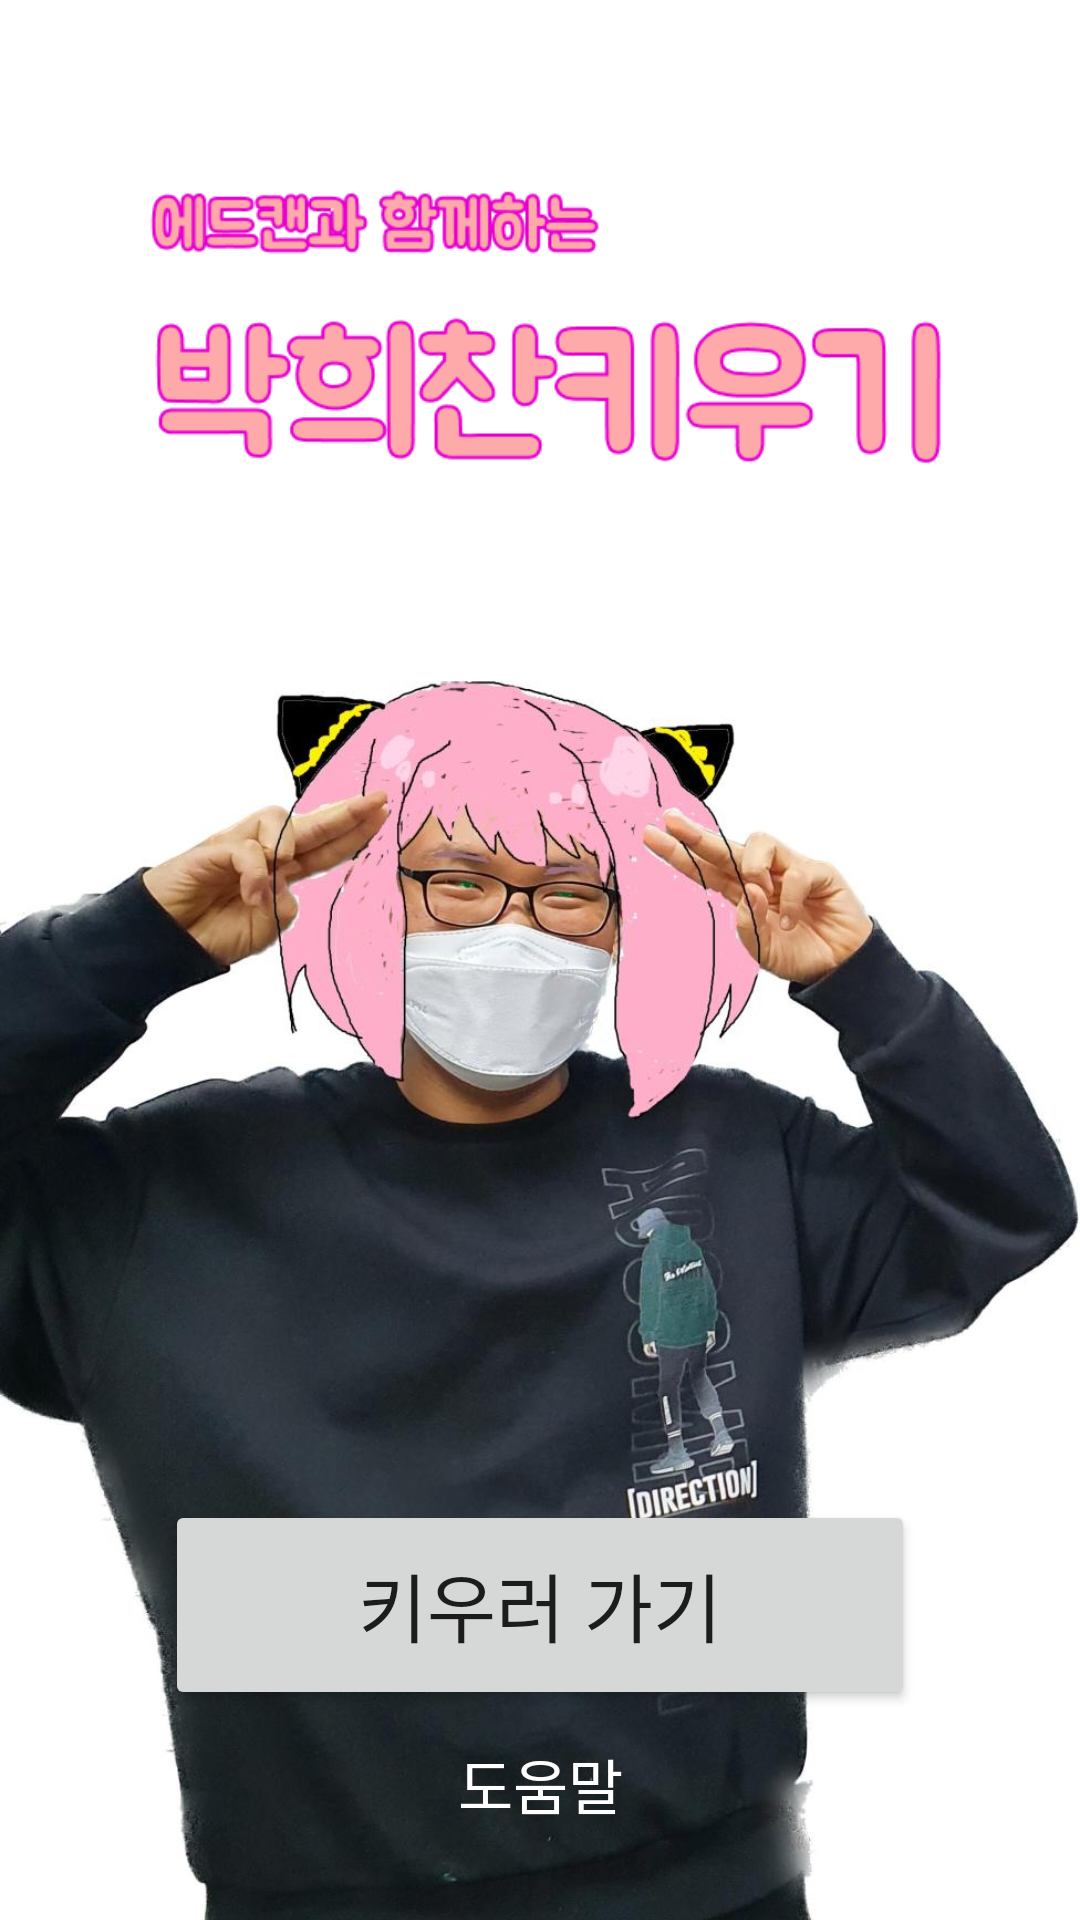

Produce the Android XML layout that renders to this screen, including the resource entries it uses.
<!-- AndroidManifest.xml: application theme Theme.MRPARK -->
<!-- res/layout/activity_main.xml -->
<?xml version="1.0" encoding="utf-8"?>
<androidx.constraintlayout.widget.ConstraintLayout xmlns:android="http://schemas.android.com/apk/res/android"
    xmlns:app="http://schemas.android.com/apk/res-auto"
    xmlns:tools="http://schemas.android.com/tools"
    android:layout_width="match_parent"
    android:layout_height="match_parent"
    tools:context=".MainActivity">

    <ImageView
        android:id="@+id/title"
        android:layout_width="wrap_content"
        android:layout_height="wrap_content"
        android:src="@drawable/frame3"
        app:layout_constraintEnd_toEndOf="parent"
        app:layout_constraintHorizontal_bias="0.0"
        app:layout_constraintStart_toStartOf="parent"
        tools:ignore="ContentDescription,HardcodedText,MissingConstraints" />

    <ImageView
        android:id="@+id/img"
        android:layout_width="wrap_content"
        android:layout_height="wrap_content"
        android:src="@drawable/aca8b1402bc910a1"
        app:layout_constraintBottom_toBottomOf="parent"
        app:layout_constraintEnd_toEndOf="parent"
        app:layout_constraintTop_toBottomOf="@+id/title"
        app:layout_constraintHorizontal_bias="1.0"
        app:layout_constraintStart_toStartOf="parent"
        android:layout_marginTop="30dp"
        tools:ignore="ContentDescription"
    />

    <Button
        android:id="@+id/btn"
        android:layout_width="250dp"
        android:layout_height="70dp"
        android:text="키우러 가기"
        android:textSize="25sp"
        app:layout_constraintStart_toStartOf="parent"
        app:layout_constraintEnd_toEndOf="parent"
        android:layout_marginTop="500dp"
        app:layout_constraintTop_toTopOf="parent"
        tools:ignore="HardcodedText"
    />

    <TextView
        android:id="@+id/txt_main_help"
        android:layout_width="wrap_content"
        android:layout_height="wrap_content"
        android:text="도움말"
        android:textSize="20sp"
        android:layout_marginTop="10dp"
        android:textColor="@android:color/white"
        app:layout_constraintTop_toBottomOf="@+id/btn"
        app:layout_constraintStart_toStartOf="parent"
        app:layout_constraintEnd_toEndOf="parent"
        tools:ignore="HardcodedText"
        />

</androidx.constraintlayout.widget.ConstraintLayout>
<!-- resources referenced by this layout -->
<resources>
  <!-- drawable aca8b1402bc910a1: png bitmap (drawable-v24, 88439 bytes) -->
  <!-- drawable frame3: png bitmap (drawable-v24, 20025 bytes) -->
  <style name="Theme.MRPARK" parent="Theme.MaterialComponents.Light.NoActionBar">
          
          <item name="colorPrimary">@color/pink_500</item>
          <item name="colorPrimaryVariant">@color/purple_700</item>
          <item name="colorOnPrimary">@color/white</item>
          
          <item name="colorSecondary">@color/teal_200</item>
          <item name="colorSecondaryVariant">@color/teal_700</item>
          <item name="colorOnSecondary">@color/black</item>
          
          <item name="android:statusBarColor" tools:targetApi="l">?attr/colorPrimary</item>
          
      </style>
  <color name="pink_500">#DA4FDF</color>
  <color name="purple_700">#D81EDF</color>
  <color name="white">#FFFFFFFF</color>
  <color name="teal_200">#FF03DAC5</color>
  <color name="teal_700">#FF018786</color>
  <color name="black">#FF000000</color>
</resources>
